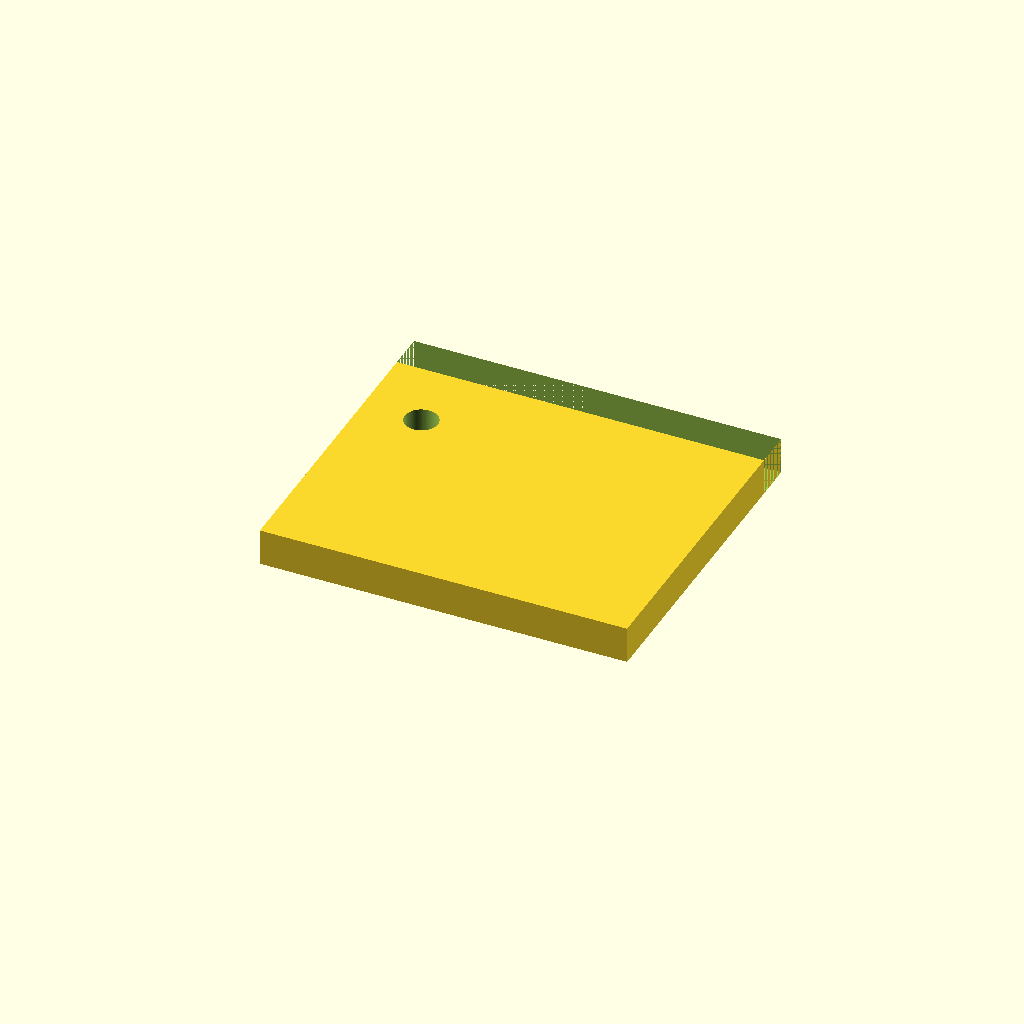
Cell 1: the model at its default parameters.
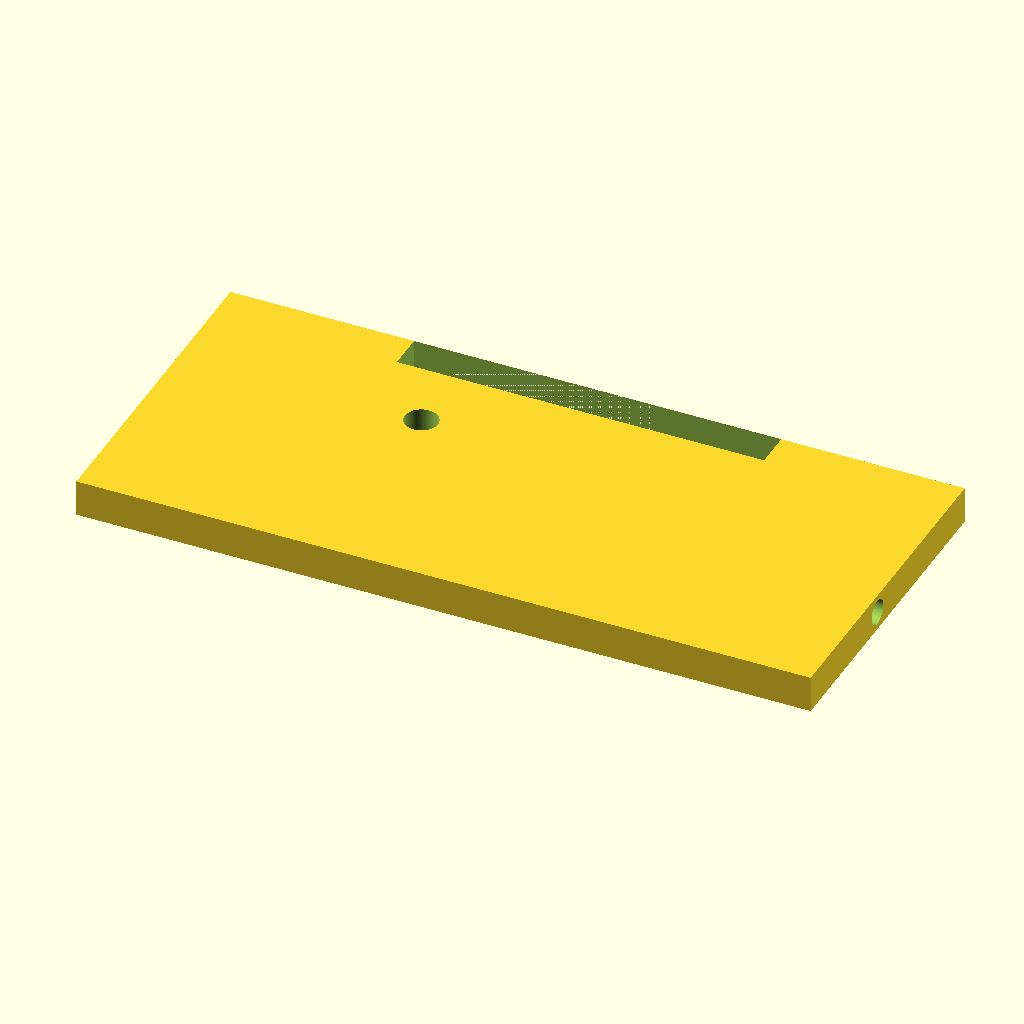
Cell 2 — base_x set to 50, the other parameters unchanged.
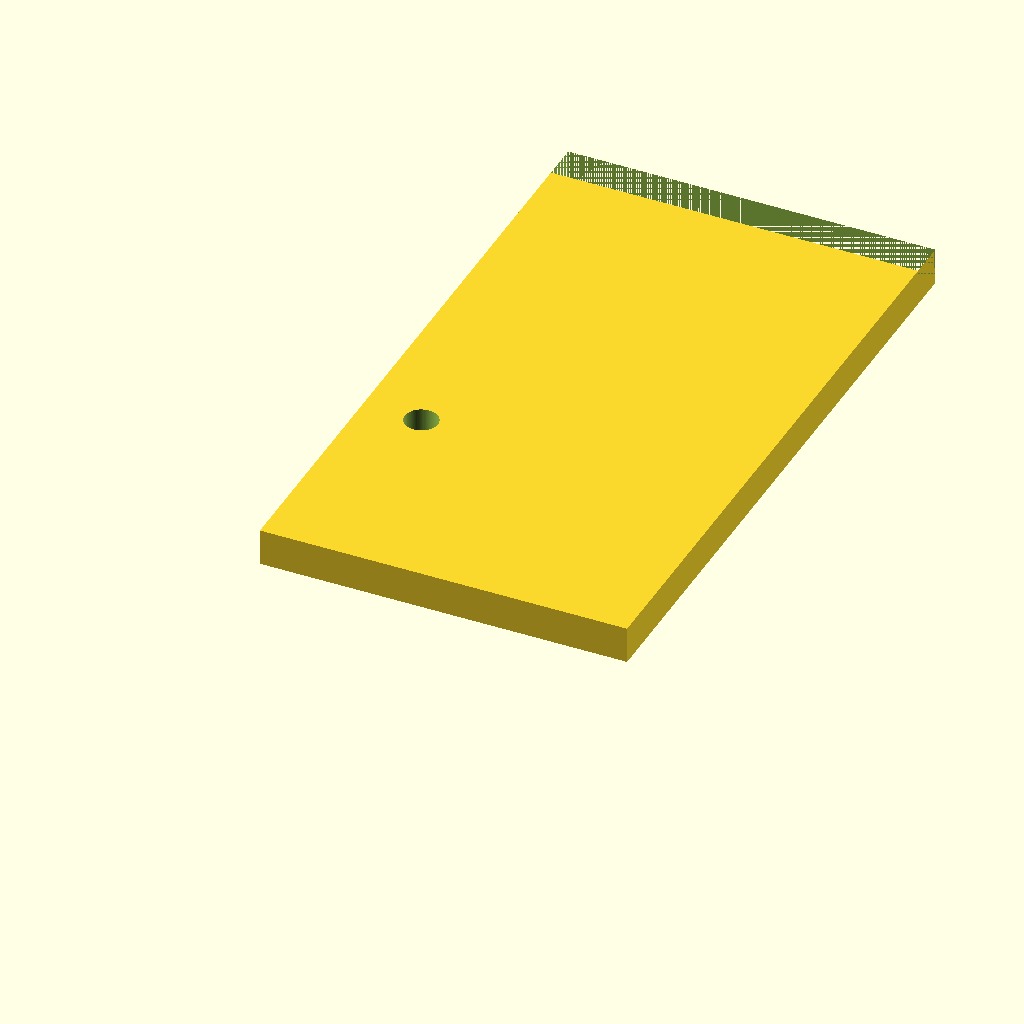
Cell 3: the same model with base_y = 90.
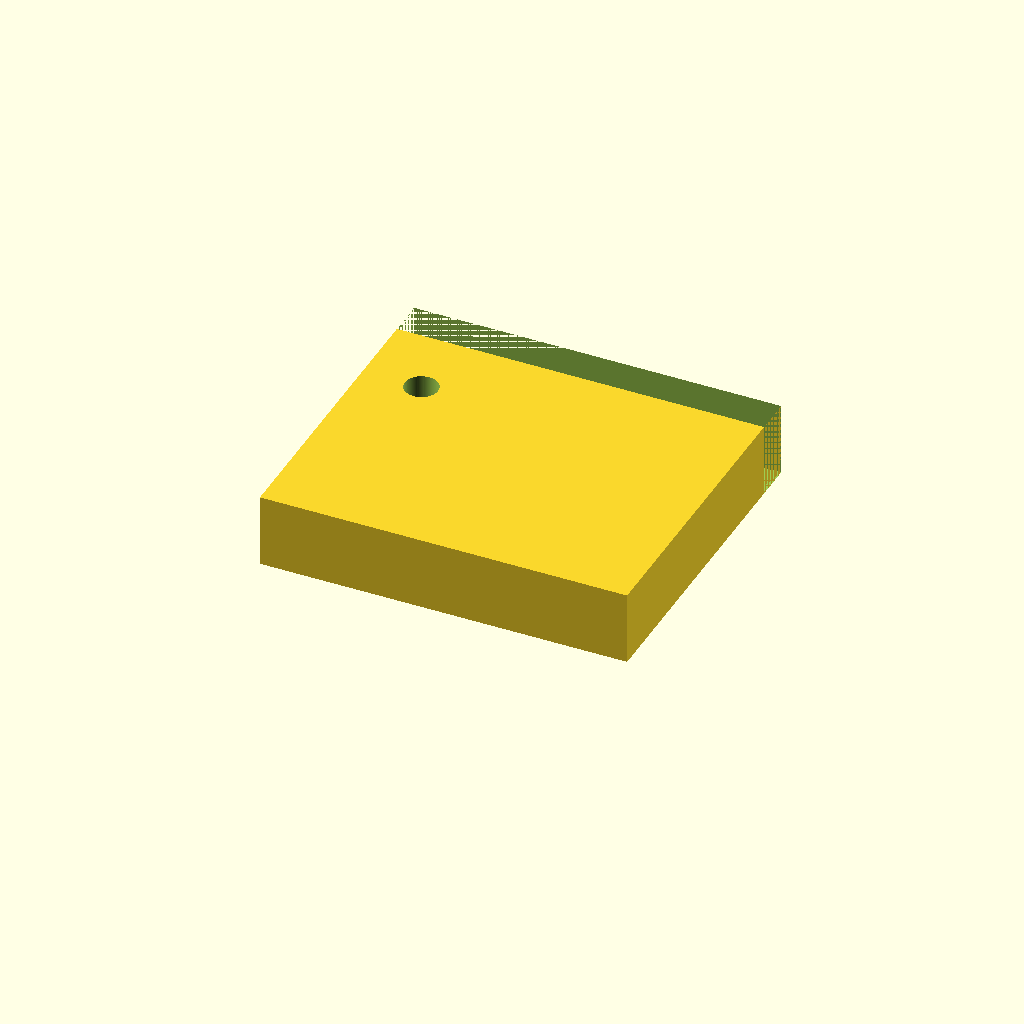
Cell 4: the same model with base_t = 10.
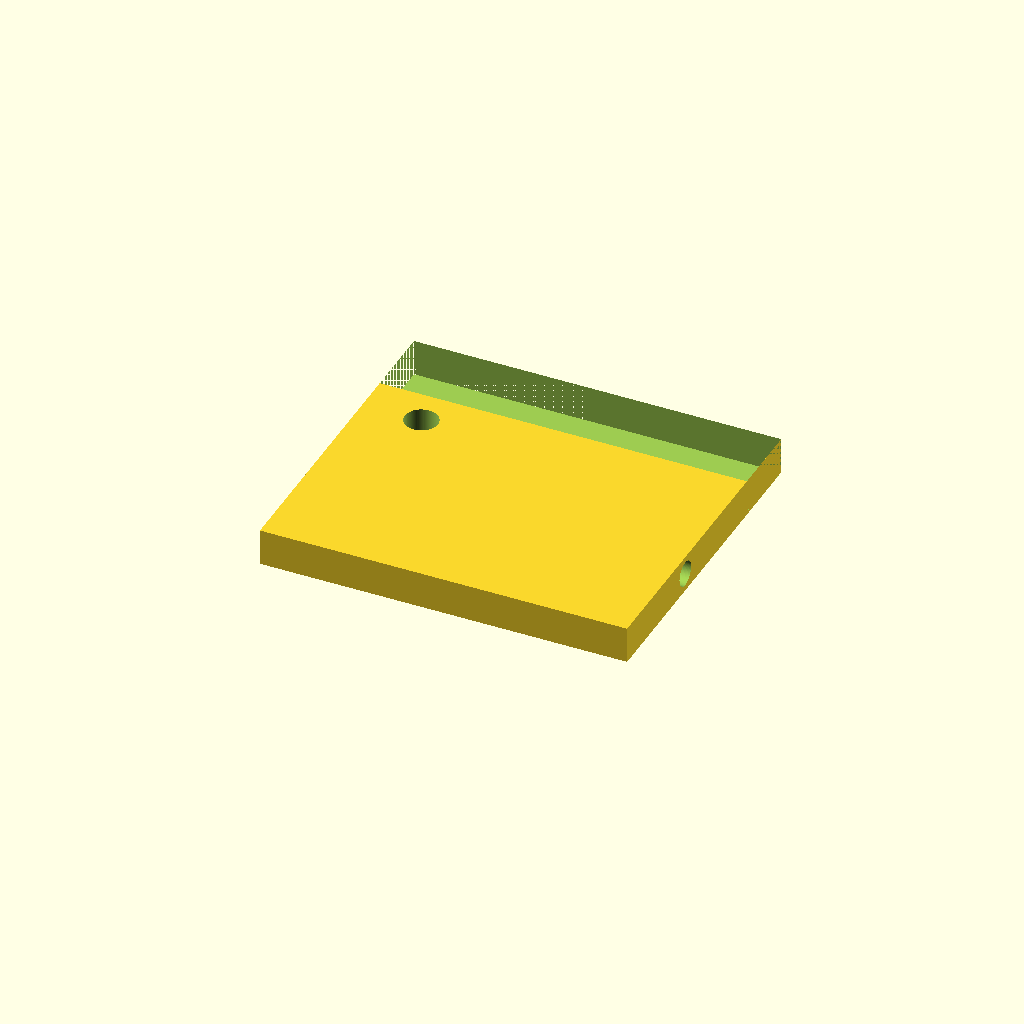
Cell 5: the same model with motor_y = 10.
One fixed orthographic camera (rotation 55°, 0°, 25°; colour scheme Cornfield) for every cell.
The OpenSCAD source (bench/results/gpu-v9s1-h1-g13/code/scadcoder-v9s1/nema17_motor_bracket_s4_a1.scad):
// L-shaped mounting bracket for a NEMA 17 stepper motor (e.g., syringe pump)
// Print orientation: base plate on the bed, motor plate builds upward (+Z)

// ---------------- Parameters (mm) ----------------
base_x      = 25;    // base plate half-width (X)
base_y      = 45;    // base plate length (Y)
base_t      = 5;     // base plate thickness (Z)

motor_x     = 25;    // motor plate half-width (X)
motor_y     = 5;     // motor plate thickness (Y)
motor_h     = 50;    // motor plate height (Z)

boss_d      = 23;    // motor centring boss hole diameter
boss_x      = 0;     // boss hole centre X
boss_z      = 28;    // boss hole centre Z

screw_d     = 3.4;   // M3 screw holes diameter
screw_p     = 31;    // square pattern side length
screw_n     = 4;     // number of screw holes

gusset_t    = 5;     // triangular gusset thickness (X)
gusset_y    = 20;    // gusset leg along +Y
gusset_z    = 20;    // gusset leg along +Z

eps         = 0.5;   // cutter overshoot past faces

$fn = 96;            // curve resolution

// ---------------- Model ----------------
difference() {
    // Base plate
    translate([-base_x, 0, 0])
        cube([base_x * 2, base_y, base_t]);

    // Motor plate (standing on the back edge of the base)
    translate([-motor_x, base_y - motor_y, 0])
        cube([motor_x * 2, motor_y, motor_h]);

    // Triangular gussets, flush with the left and right edges
    for (sx = [-1, 1])
        translate([sx * (motor_x - gusset_t), base_y - motor_y, 0])
            rotate([90, 0, 0])
                linear_extrude(height = gusset_t)
                    polygon(points = [
                        [gusset_t, gusset_y],
                        [gusset_t, gusset_z],
                        [motor_x,  gusset_y]
                    ]);

    // Base plate through-holes (M4)
    for (h = [-1, 1])
        translate([-17, 30, -eps * h])
            cylinder(d = 4.5, h = base_t + 2 * eps * h);

    // Motor boss hole (along Y)
    translate([boss_x, base_y / 2 - eps, boss_z])
        rotate([0, 90, 0])
            cylinder(d = boss_d, h = motor_y + 2 * eps);

    // M3 screw holes on a square pattern, centred on the boss hole
    for (i = [0 : screw_n - 1]) {
        a = (i - (screw_n - 1) / 2) * screw_p;
        translate([a, base_y / 2 - motor_y / 2 - eps,
                   boss_z - (motor_h / 2 + eps)])
            rotate([0, 90, 0])
                cylinder(d = screw_d, h = motor_y + 2 * eps);
    }
}
Parameter table extracted from the source (name, type, default, range or options):
base_x: number, default 25
base_y: number, default 45
base_t: number, default 5
motor_x: number, default 25
motor_y: number, default 5
motor_h: number, default 50
boss_d: number, default 23
boss_x: number, default 0
boss_z: number, default 28
screw_d: number, default 3.4
screw_p: number, default 31
screw_n: number, default 4
gusset_t: number, default 5
gusset_y: number, default 20
gusset_z: number, default 20
eps: number, default 0.5
